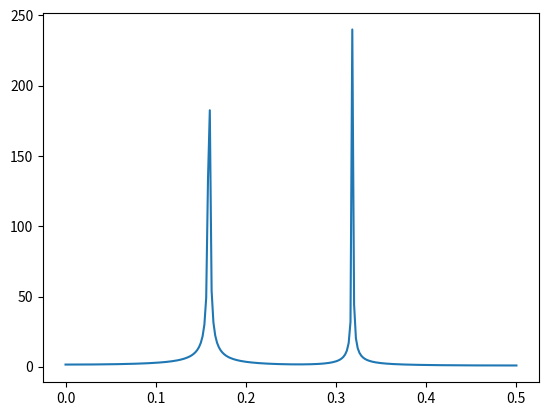

This chart was generated by the following Python code:
import numpy as np
import math

def e_ix(x):
    return math.cos(x) + 1j * math.sin(x)

def spectral_power(f, delta_t, x):
    return (delta_t ** 2) * (abs(sum([e_ix(-2 * math.pi * f * n * delta_t) for (n, x) in enumerate(x)])) ** 2)

signal1 = [math.sin(x) for x in range(500)]
signal2 = [math.sin(2 * x) for x in range(500)]
signal3 = [signal1[n] + signal2[n] for n in range(500)]

frequencies = np.fft.rfftfreq(len(signal1))

fft1 = np.fft.rfft(signal1)
fft2 = np.fft.rfft(signal2)
fft3 = np.fft.rfft(signal3)

import matplotlib.pyplot as plt
# plt.plot(frequencies, np.abs(fft1))
# plt.plot(frequencies, np.abs(fft2))
plt.plot(frequencies, np.abs(fft3))

plt.show()
